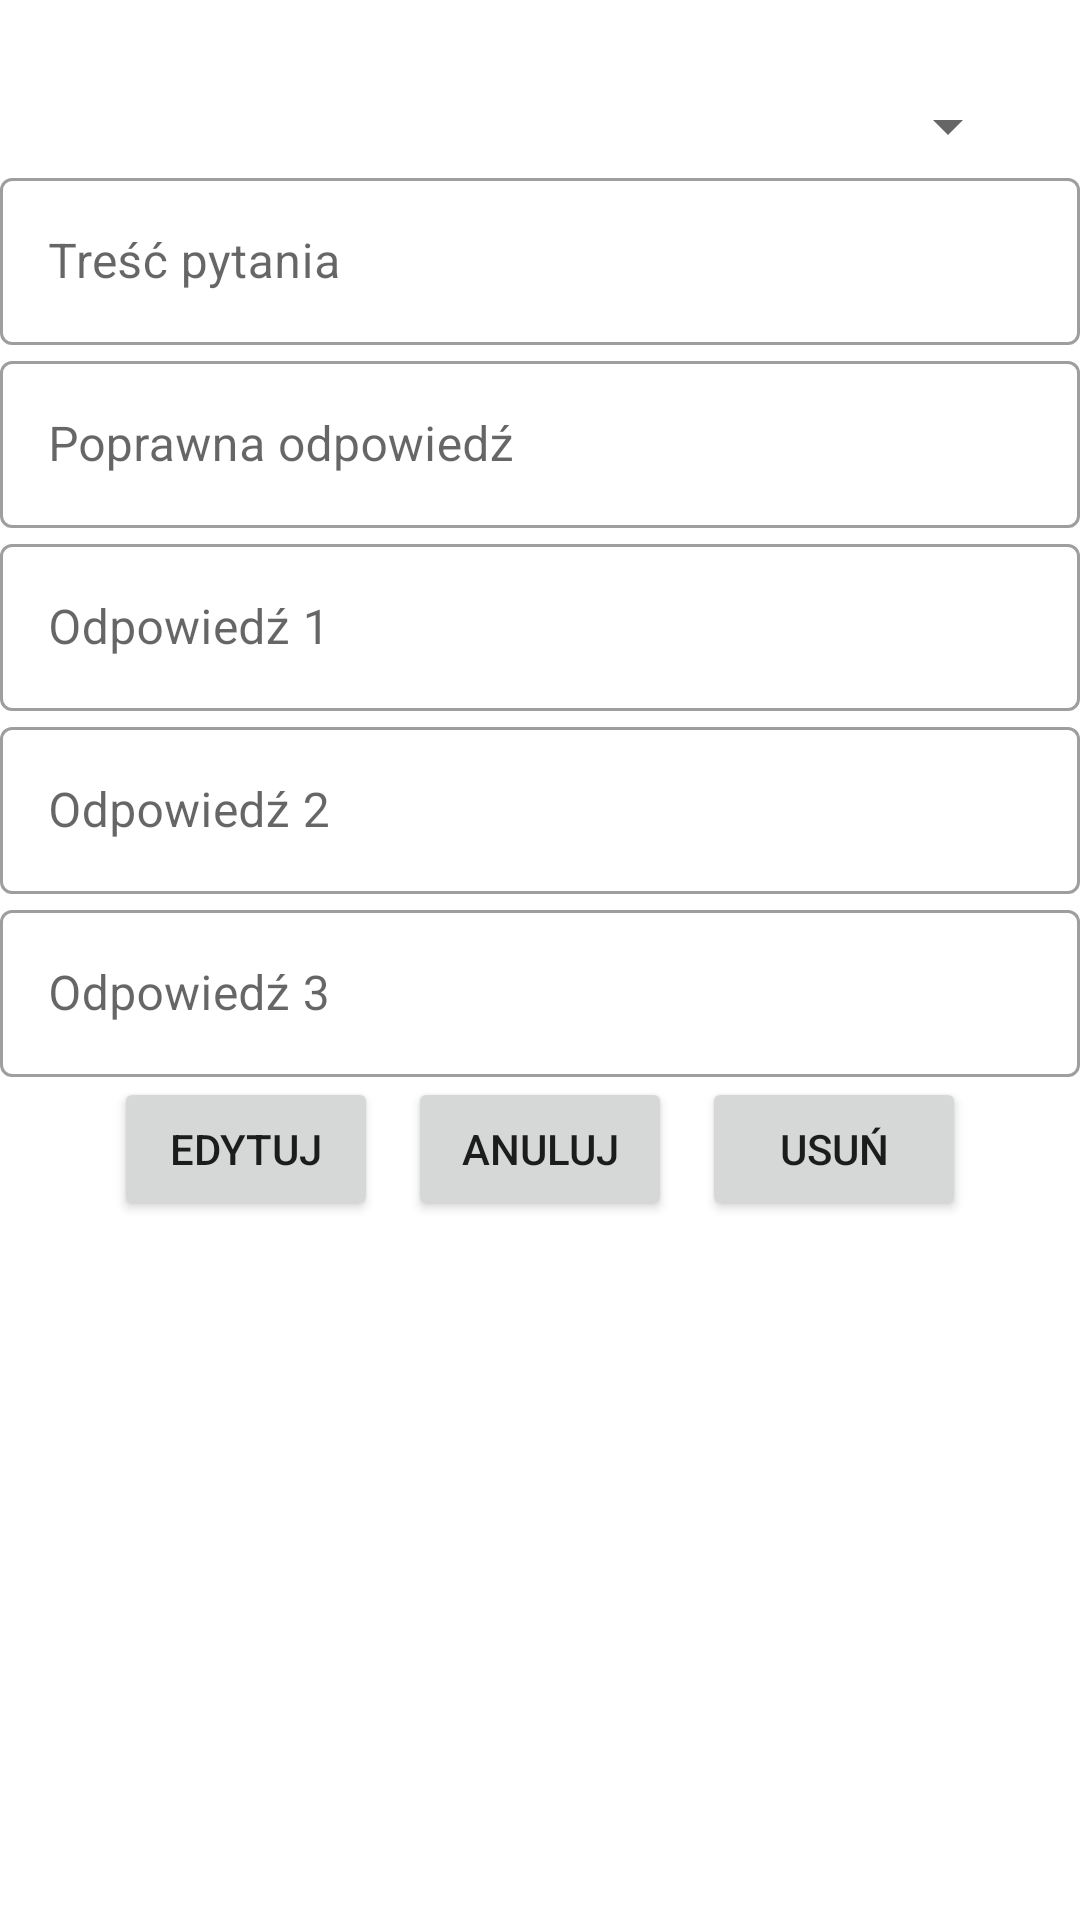

This screen was rendered from an Android layout file. Write that file and the resources it references.
<!-- AndroidManifest.xml: application theme Theme.WanderQuest -->
<!-- res/layout/fragment_edit_quest.xml -->
<?xml version="1.0" encoding="utf-8"?>
<FrameLayout xmlns:android="http://schemas.android.com/apk/res/android"
    xmlns:tools="http://schemas.android.com/tools"
    android:layout_width="match_parent"
    android:layout_height="match_parent"
    xmlns:app="http://schemas.android.com/apk/res-auto"
    tools:context=".view.admin.quests.EditQuestFragment">

    <LinearLayout
        android:layout_width="match_parent"
        android:layout_height="wrap_content"
        android:orientation="vertical"
        android:gravity="center"
        android:paddingTop="30dp">

        <Spinner
            android:id="@+id/locationSpinner"
            android:layout_width="match_parent"
            android:layout_height="wrap_content"
            android:layout_marginLeft="20dp"
            android:layout_marginRight="20dp"/>

        <com.google.android.material.textfield.TextInputLayout
            android:id="@+id/questQuestionInputLayout"
            style="@style/Widget.MaterialComponents.TextInputLayout.OutlinedBox"
            android:layout_width="match_parent"
            android:layout_height="wrap_content"
            android:layout_marginHorizontal="@dimen/margin_large"
            android:hint="Treść pytania"
            app:boxCornerRadiusBottomEnd="@dimen/dp_15"
            app:boxCornerRadiusBottomStart="@dimen/dp_15"
            app:boxCornerRadiusTopEnd="@dimen/dp_15"
            app:boxCornerRadiusTopStart="@dimen/dp_15"
            app:hintTextColor="@color/red_a30">

            <com.google.android.material.textfield.TextInputEditText
                android:id="@+id/questQuestionInputEditText"
                android:layout_width="match_parent"
                android:layout_height="wrap_content"
                android:inputType="text" />
        </com.google.android.material.textfield.TextInputLayout>


        <com.google.android.material.textfield.TextInputLayout
            android:id="@+id/questCorrectAnswerInputLayout"
            style="@style/Widget.MaterialComponents.TextInputLayout.OutlinedBox"
            android:layout_width="match_parent"
            android:layout_height="wrap_content"
            android:layout_marginHorizontal="@dimen/margin_large"
            android:hint="Poprawna odpowiedź"
            app:boxCornerRadiusBottomEnd="@dimen/dp_15"
            app:boxCornerRadiusBottomStart="@dimen/dp_15"
            app:boxCornerRadiusTopEnd="@dimen/dp_15"
            app:boxCornerRadiusTopStart="@dimen/dp_15"
            app:hintTextColor="@color/red_a30">

            <com.google.android.material.textfield.TextInputEditText
                android:id="@+id/questCorrectAnswerInputEditText"
                android:layout_width="match_parent"
                android:layout_height="wrap_content"
                android:inputType="text" />
        </com.google.android.material.textfield.TextInputLayout>

        <com.google.android.material.textfield.TextInputLayout
            android:id="@+id/questAnswer1Inputlayout"
            style="@style/Widget.MaterialComponents.TextInputLayout.OutlinedBox"
            android:layout_width="match_parent"
            android:layout_height="wrap_content"
            android:layout_marginHorizontal="@dimen/margin_large"
            android:hint="Odpowiedź 1"
            app:boxCornerRadiusBottomEnd="@dimen/dp_15"
            app:boxCornerRadiusBottomStart="@dimen/dp_15"
            app:boxCornerRadiusTopEnd="@dimen/dp_15"
            app:boxCornerRadiusTopStart="@dimen/dp_15"
            app:hintTextColor="@color/red_a30">

            <com.google.android.material.textfield.TextInputEditText
                android:id="@+id/questAnswer1InputEditText"
                android:layout_width="match_parent"
                android:layout_height="wrap_content"
                android:inputType="text" />
        </com.google.android.material.textfield.TextInputLayout>

        <com.google.android.material.textfield.TextInputLayout
            android:id="@+id/questAnswer2Inputlayout"
            style="@style/Widget.MaterialComponents.TextInputLayout.OutlinedBox"
            android:layout_width="match_parent"
            android:layout_height="wrap_content"
            android:layout_marginHorizontal="@dimen/margin_large"
            android:hint="Odpowiedź 2"
            app:boxCornerRadiusBottomEnd="@dimen/dp_15"
            app:boxCornerRadiusBottomStart="@dimen/dp_15"
            app:boxCornerRadiusTopEnd="@dimen/dp_15"
            app:boxCornerRadiusTopStart="@dimen/dp_15"
            app:hintTextColor="@color/red_a30">

            <com.google.android.material.textfield.TextInputEditText
                android:id="@+id/questAnswer2InputEditText"
                android:layout_width="match_parent"
                android:layout_height="wrap_content"
                android:inputType="text" />
        </com.google.android.material.textfield.TextInputLayout>

        <com.google.android.material.textfield.TextInputLayout
            android:id="@+id/questAnswer3Inputlayout"
            style="@style/Widget.MaterialComponents.TextInputLayout.OutlinedBox"
            android:layout_width="match_parent"
            android:layout_height="wrap_content"
            android:layout_marginHorizontal="@dimen/margin_large"
            android:hint="Odpowiedź 3"
            app:boxCornerRadiusBottomEnd="@dimen/dp_15"
            app:boxCornerRadiusBottomStart="@dimen/dp_15"
            app:boxCornerRadiusTopEnd="@dimen/dp_15"
            app:boxCornerRadiusTopStart="@dimen/dp_15"
            app:hintTextColor="@color/red_a30">

            <com.google.android.material.textfield.TextInputEditText
                android:id="@+id/questAnswer3InputEditText"
                android:layout_width="match_parent"
                android:layout_height="wrap_content"
                android:inputType="text" />
        </com.google.android.material.textfield.TextInputLayout>

        <LinearLayout
            android:layout_width="match_parent"
            android:layout_height="wrap_content"
            android:gravity="center">

            <Button
                android:id="@+id/submitEditQuestButton"
                android:layout_width="wrap_content"
                android:layout_height="wrap_content"
                android:text="Edytuj"
                android:layout_marginRight="10dp">
            </Button>
            <Button
                android:id="@+id/popBackButton2"
                android:layout_width="wrap_content"
                android:layout_height="wrap_content"
                android:text="Anuluj"
                >
            </Button>
            <Button
                android:id="@+id/deleteQuestButton"
                android:layout_width="wrap_content"
                android:layout_height="wrap_content"
                android:text="Usuń"
                android:layout_marginLeft="10dp">
            </Button>


        </LinearLayout>
    </LinearLayout>
</FrameLayout>
<!-- resources referenced by this layout -->
<resources>
  <color name="red_a30">#A30000</color>
  <style name="Theme.WanderQuest" parent="Theme.MaterialComponents.Light">
          <item name="colorPrimary">@color/nice_blue</item>
      </style>
  <color name="nice_blue">#414E98</color>
</resources>
